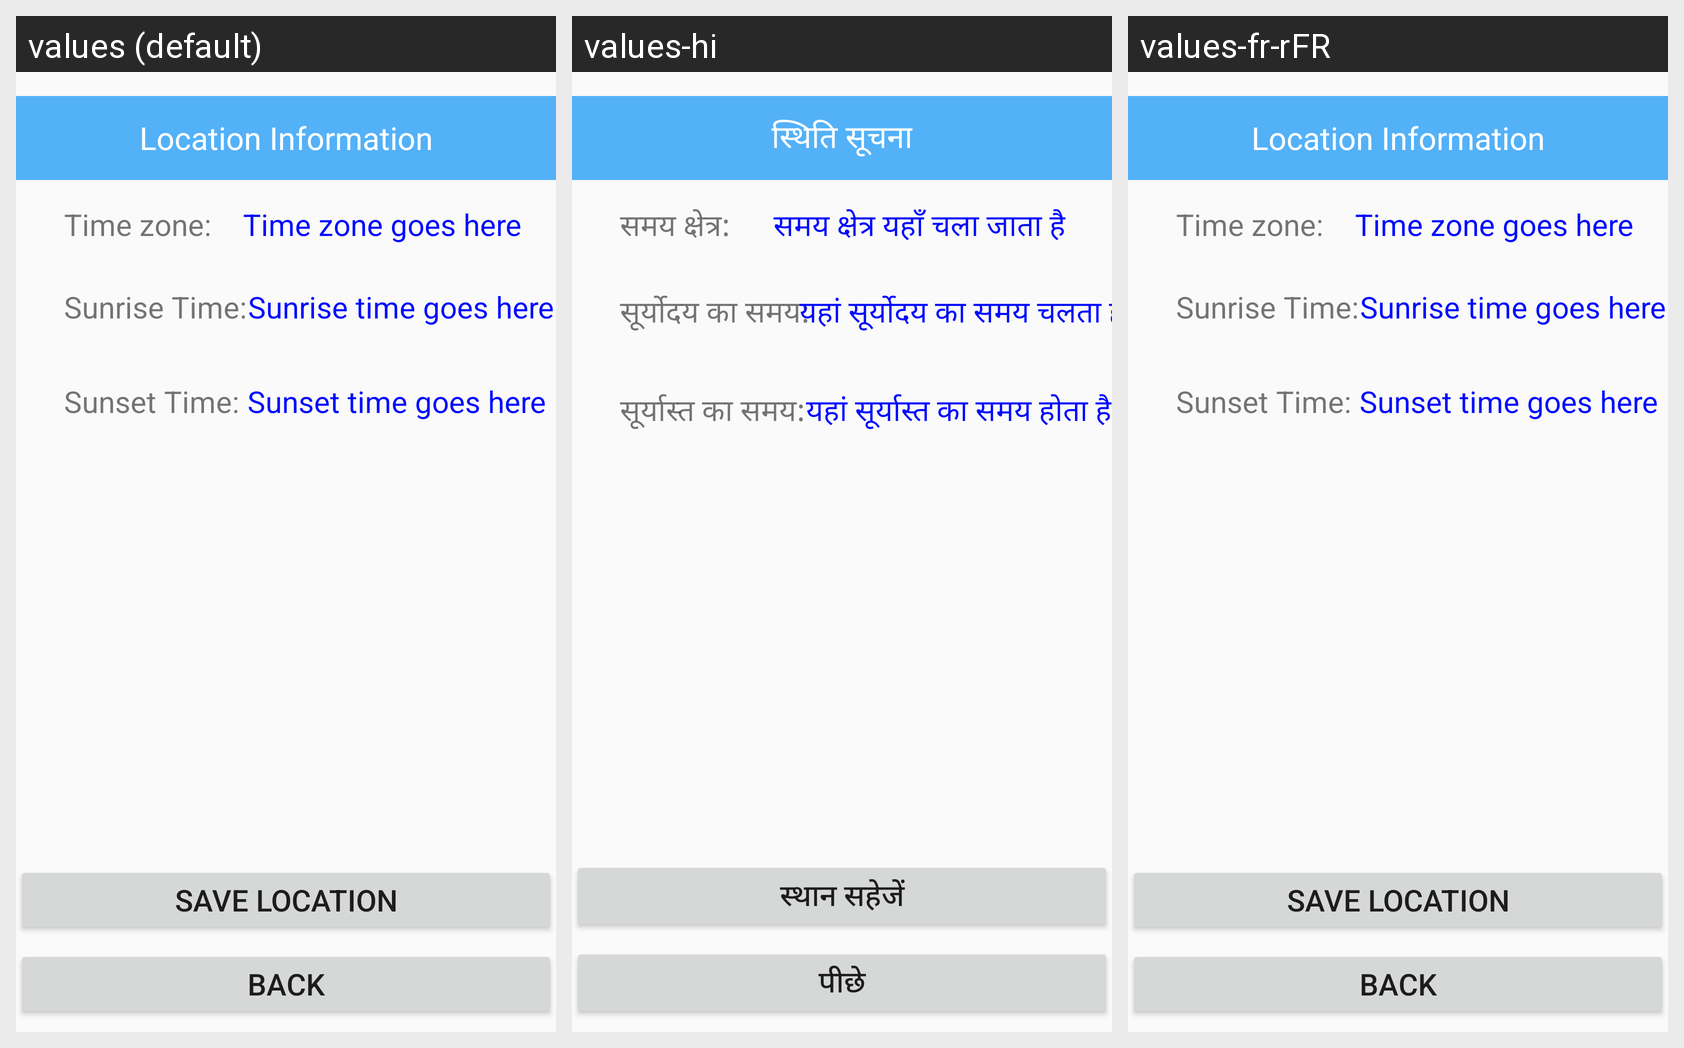

Here is an Android app screen in its default locale and in the app's own translations. Write out the translated-string differences for the strings that appear on this screen.
Android screen res/layout/new_location_output.xml rendered under 3 locales, left to right: values (default), values-hi, values-fr-rFR. Device: Nexus 5 (rendered at 1080×1920; each locale shown at half size, 540×960, under a caption strip naming it); theme Theme.Final_Project.
Strings drawn on this screen, with the default value and each locale's value (text and hints the layout hard-codes, and strings that could not be matched under every locale, appear in the picture but are not listed):

time_zone_hint
  values: Time zone goes here
  values-hi: समय क्षेत्र यहाँ चला जाता है
  values-fr-rFR: Time zone goes here

sunrise_sentence
  values: Sunrise Time:
  values-hi: सूर्योदय का समय:
  values-fr-rFR: Sunrise Time:

time_zone_sentence
  values: Time zone:
  values-hi: समय क्षेत्र:
  values-fr-rFR: Time zone:

sunrise_hint
  values: Sunrise time goes here
  values-hi: यहां सूर्योदय का समय चलता है
  values-fr-rFR: Sunrise time goes here

sunset_sentence
  values: Sunset Time:
  values-hi: सूर्यास्त का समय:
  values-fr-rFR: Sunset Time:

sunset_hint
  values: Sunset time goes here
  values-hi: यहां सूर्यास्त का समय होता है
  values-fr-rFR: Sunset time goes here

location_info
  values: Location Information
  values-hi: स्थिति सूचना
  values-fr-rFR: Location Information

save_location_text
  values: Save Location
  values-hi: स्थान सहेजें
  values-fr-rFR: Save Location

back_text
  values: Back
  values-hi: पीछे
  values-fr-rFR: Back
